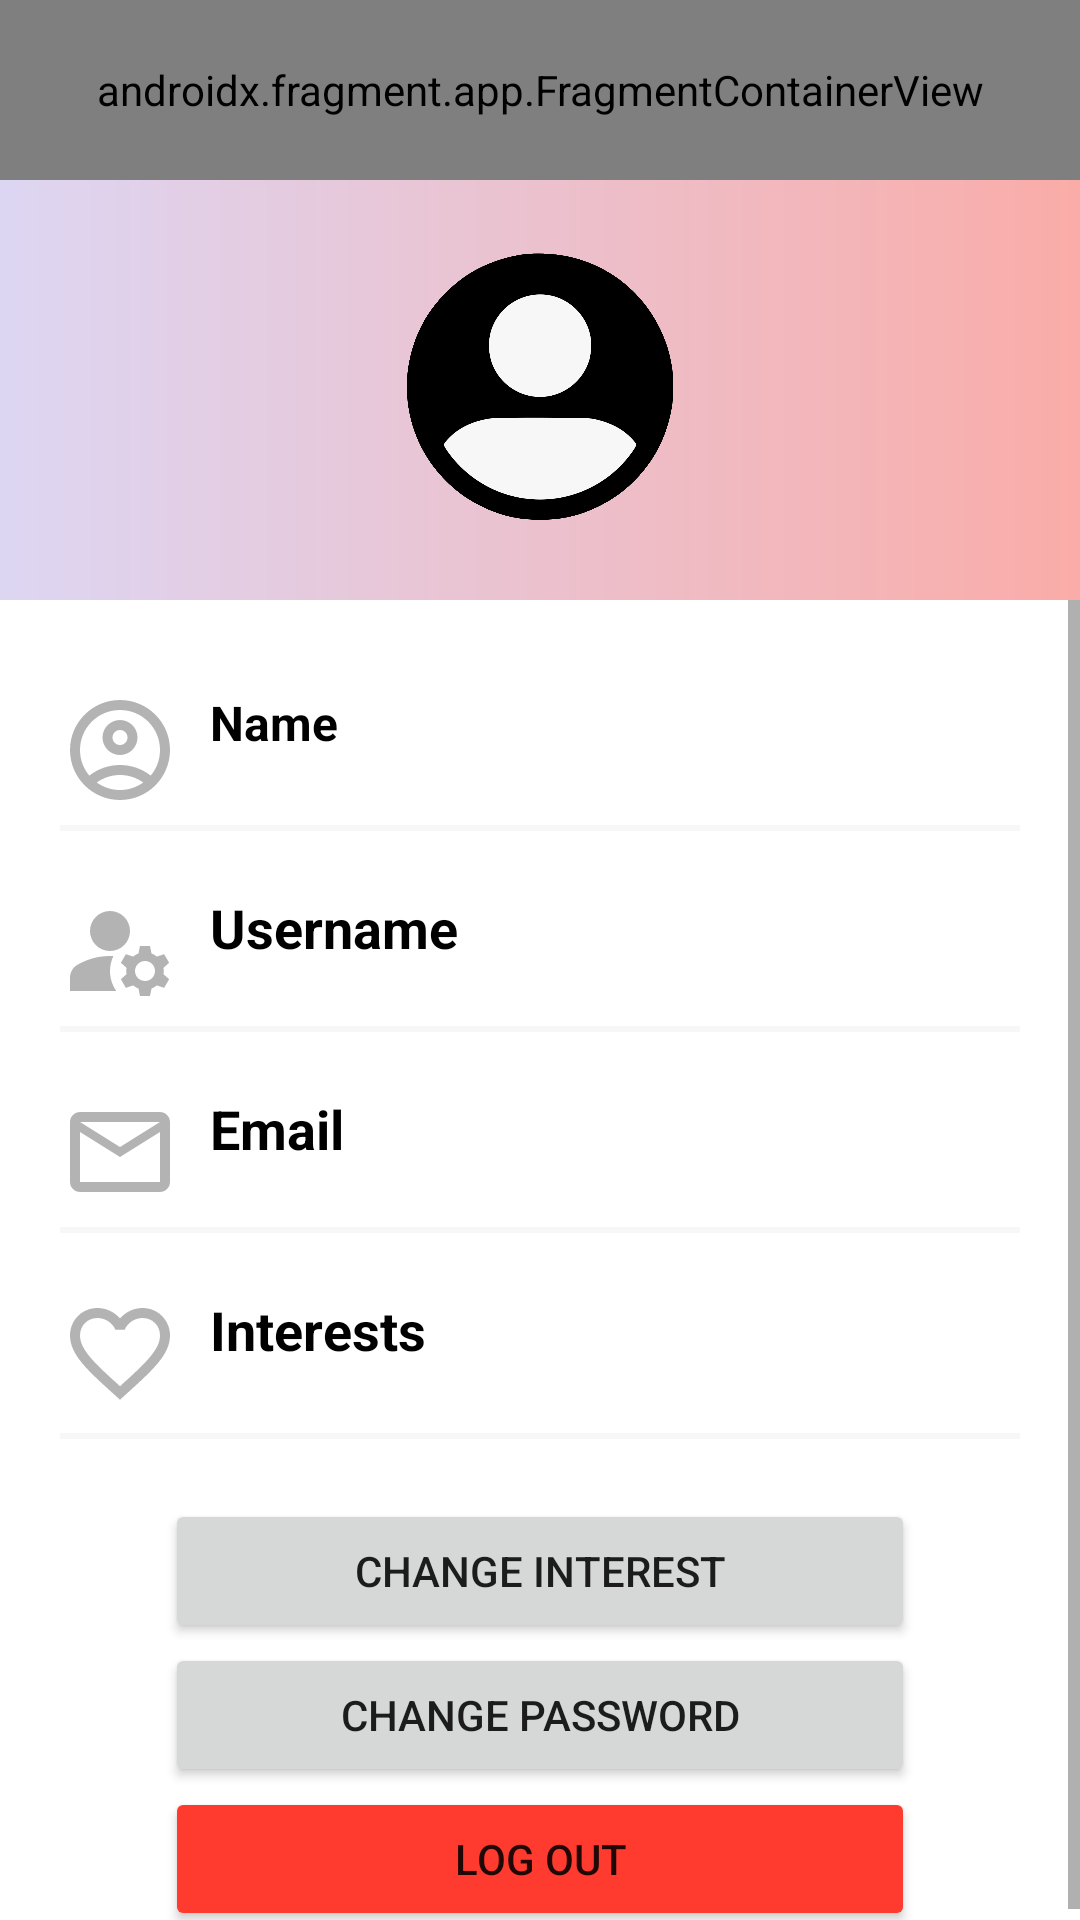

Write the Android layout XML for this screen, with the resource values it uses.
<!-- AndroidManifest.xml: application theme Theme.StudyBuddy -->
<!-- res/layout/activity_profile.xml -->
<?xml version="1.0" encoding="utf-8"?>
<androidx.constraintlayout.widget.ConstraintLayout xmlns:android="http://schemas.android.com/apk/res/android"
    xmlns:app="http://schemas.android.com/apk/res-auto"
    xmlns:tools="http://schemas.android.com/tools"
    android:layout_width="match_parent"
    android:layout_height="match_parent"
    tools:context=".ProfileActivity">

    <androidx.fragment.app.FragmentContainerView
        android:id="@+id/navTop"
        android:name="edu.iss.nus.group1.studybuddy.NavMenuFragment"
        android:layout_width="0dp"
        android:layout_height="60dp"
        app:layout_constraintLeft_toLeftOf="parent"
        app:layout_constraintRight_toRightOf="parent"
        app:layout_constraintTop_toTopOf="parent" />


    <LinearLayout
        android:id="@+id/linearLayout"
        android:layout_width="match_parent"
        android:layout_height="wrap_content"
        android:background="@drawable/profile_bk"
        android:gravity="center_horizontal"
        android:orientation="vertical"
        android:padding="20dp"
        app:layout_constraintLeft_toLeftOf="parent"
        app:layout_constraintRight_toRightOf="parent"
        app:layout_constraintTop_toBottomOf="@id/navTop">

        <com.google.android.material.imageview.ShapeableImageView
            android:id="@+id/imgProfilePhoto"
            android:layout_width="100dp"
            android:layout_height="100dp"
            android:contentDescription="@string/profile_photo"
            android:src="@drawable/no_img_avatar"
            app:layout_constraintStart_toStartOf="parent"
            app:layout_constraintTop_toBottomOf="@+id/text_gchat_date_other"
            app:shapeAppearanceOverlay="@style/roundedCorners" />

        <LinearLayout
            android:layout_width="match_parent"
            android:layout_height="wrap_content"
            android:baselineAligned="false"
            android:gravity="center"
            android:orientation="horizontal">

        </LinearLayout>

    </LinearLayout>

    <ScrollView
        android:layout_width="match_parent"
        android:layout_height="0dp"
        app:layout_constraintBottom_toBottomOf="parent"
        app:layout_constraintLeft_toLeftOf="parent"
        app:layout_constraintRight_toRightOf="parent"
        app:layout_constraintTop_toBottomOf="@id/linearLayout">

        <LinearLayout
            android:layout_width="match_parent"
            android:layout_height="match_parent"
            android:layout_marginLeft="20dp"
            android:layout_marginTop="10dp"
            android:layout_marginRight="20dp"
            android:orientation="vertical">

            <RelativeLayout style="@style/profileDetailsLayout">

                <ImageView
                    android:id="@+id/nameImageView"
                    style="@style/profileDetailsImage"
                    android:src="@drawable/account" />

                <TextView
                    android:id="@+id/nameTextView"
                    style="@style/profileDetailsTextMain"
                    android:layout_toRightOf="@id/nameImageView"
                    android:text="@string/name"
                    android:textSize="16sp" />

                <TextView
                    android:id="@+id/txtProfileName"
                    style="@style/profileDetailsMiniText"
                    android:layout_toRightOf="@id/nameImageView" />

            </RelativeLayout>

            <View style="@style/proifleDetailsView" />

            <RelativeLayout style="@style/profileDetailsLayout">

                <ImageView
                    android:id="@+id/userNameImageView"
                    style="@style/profileDetailsImage"
                    android:src="@drawable/face" />

                <TextView
                    style="@style/profileDetailsTextMain"
                    android:layout_toRightOf="@id/userNameImageView"
                    android:text="@string/username" />

                <TextView
                    android:id="@+id/txtProfileUsername"
                    style="@style/profileDetailsMiniText"
                    android:layout_toRightOf="@id/userNameImageView" />

            </RelativeLayout>

            <View style="@style/proifleDetailsView" />

            <RelativeLayout style="@style/profileDetailsLayout">

                <ImageView
                    android:id="@+id/emailImageView"
                    style="@style/profileDetailsImage"
                    android:src="@drawable/email" />

                <TextView
                    style="@style/profileDetailsTextMain"
                    android:layout_toRightOf="@id/emailImageView"
                    android:text="@string/email" />

                <TextView
                    android:id="@+id/txtProfileEmail"
                    style="@style/profileDetailsMiniText"
                    android:layout_toRightOf="@id/emailImageView" />

            </RelativeLayout>

            <View style="@style/proifleDetailsView" />

            <RelativeLayout style="@style/profileDetailsLayout">

                <ImageView
                    android:id="@+id/interestImageView"
                    style="@style/profileDetailsImage"
                    android:src="@drawable/favorite" />

                <TextView
                    style="@style/profileDetailsTextMain"
                    android:layout_toRightOf="@id/interestImageView"
                    android:text="@string/interests" />

                <TextView
                    android:id="@+id/txtProfileInterests"
                    style="@style/profileDetailsMiniText"
                    android:layout_marginTop="20dp"
                    android:layout_toRightOf="@id/interestImageView" />

            </RelativeLayout>

            <View style="@style/proifleDetailsView" />

            <LinearLayout
                android:layout_marginTop="20dp"
                android:layout_width="250dp"
                android:layout_height="wrap_content"
                android:baselineAligned="false"
                android:layout_gravity="center"
                android:orientation="vertical">

                <Button
                    android:id="@+id/btnProfileChangeInterest"
                    android:layout_width="match_parent"
                    android:layout_height="wrap_content"
                    android:text="@string/btn_change_interest" />

                <Button
                    android:id="@+id/btnProfileChangePass"
                    android:layout_width="match_parent"
                    android:layout_height="wrap_content"
                    android:text="@string/change_password" />

                <Button
                    android:id="@+id/btnProfileLogout"
                    app:backgroundTint="@color/red"
                    android:layout_width="match_parent"
                    android:layout_height="wrap_content"
                    android:text="@string/log_out" />

            </LinearLayout>

        </LinearLayout>
    </ScrollView>

</androidx.constraintlayout.widget.ConstraintLayout>
<!-- resources referenced by this layout -->
<resources>
  <color name="red">#FF3B30</color>
  <!-- drawable email (drawable) -->
  <vector android:alpha="0.9"
      android:height="24dp"
      android:tint="#ACAAAA"
      android:viewportHeight="24"
      android:viewportWidth="24"
      android:width="24dp"
      xmlns:android="http://schemas.android.com/apk/res/android">
      <path
          android:fillColor="@android:color/white"
          android:pathData="M22,6c0,-1.1 -0.9,-2 -2,-2L4,4c-1.1,0 -2,0.9 -2,2v12c0,1.1 0.9,2 2,2h16c1.1,0 2,-0.9 2,-2L22,6zM20,6l-8,5 -8,-5h16zM20,18L4,18L4,8l8,5 8,-5v10z" />
  </vector>
  <!-- drawable profile_bk (drawable) -->
  <?xml version="1.0" encoding="utf-8"?>
  <shape xmlns:android="http://schemas.android.com/apk/res/android"
      android:shape="rectangle">
      <gradient
          android:angle="0"
          android:centerX="35%"
          android:startColor="#ddd6f3 "
          android:endColor="#faaca8"
          android:type="linear" />
  </shape>
  <string name="btn_change_interest">Change Interest</string>
  <string name="change_password">Change Password</string>
  <string name="email">Email</string>
  <string name="interests">Interests</string>
  <string name="log_out">Log out</string>
  <string name="name">Name</string>
  <string name="profile_photo">Profile photo</string>
  <string name="username">Username</string>
  <style name="profileDetailsImage">
          <item name="android:layout_width">40dp</item>
          <item name="android:layout_height">40dp</item>
          <item name="android:layout_alignParentTop">true</item>
          <item name="android:layout_alignParentLeft">true</item>
      </style>
  <style name="profileDetailsLayout" parent="parent">
          <item name="android:layout_marginTop">20dp</item>
      </style>
  <style name="profileDetailsMiniText" parent="viewParent">
          <item name="android:layout_alignParentBottom">true</item>
          <item name="android:textColor">@color/blackTextColor</item>
          <item name="android:textSize">16sp</item>
          <item name="android:layout_marginLeft">10dp</item>
      </style>
  <style name="profileDetailsTextMain" parent="viewParent">
          <item name="android:textColor">@color/blackTextColor</item>
          <item name="android:textStyle">bold</item>
          <item name="android:textSize">18sp</item>
          <item name="android:layout_marginLeft">10dp</item>
      </style>
  <style name="proifleDetailsView">
          <item name="android:layout_width">match_parent</item>
          <item name="android:layout_height">2dp</item>
          <item name="android:background">@color/profileAccentColor</item>
          <item name="android:layout_marginTop">5dp</item>
      </style>
  <style name="roundedCorners" parent="">
          <item name="cornerFamily">rounded</item>
          <item name="cornerSize">25dp</item>
          <item name="android:width">25dp</item>
          <item name="android:height">25dp</item>
      </style>
  <style name="parent">
          <item name="android:layout_width">match_parent</item>
          <item name="android:layout_height">wrap_content</item>
      </style>
  <style name="viewParent">
          <item name="android:layout_width">wrap_content</item>
          <item name="android:layout_height">wrap_content</item>
      </style>
  <color name="blackTextColor">#000</color>
  <color name="profileAccentColor">#F7F7F7</color>
  <color name="purple_500">#FF6200EE</color>
  <color name="purple_700">#FF3700B3</color>
  <color name="white">#FFFFFFFF</color>
  <color name="teal_200">#FF03DAC5</color>
  <color name="teal_700">#FF018786</color>
  <color name="black">#FF000000</color>
</resources>
